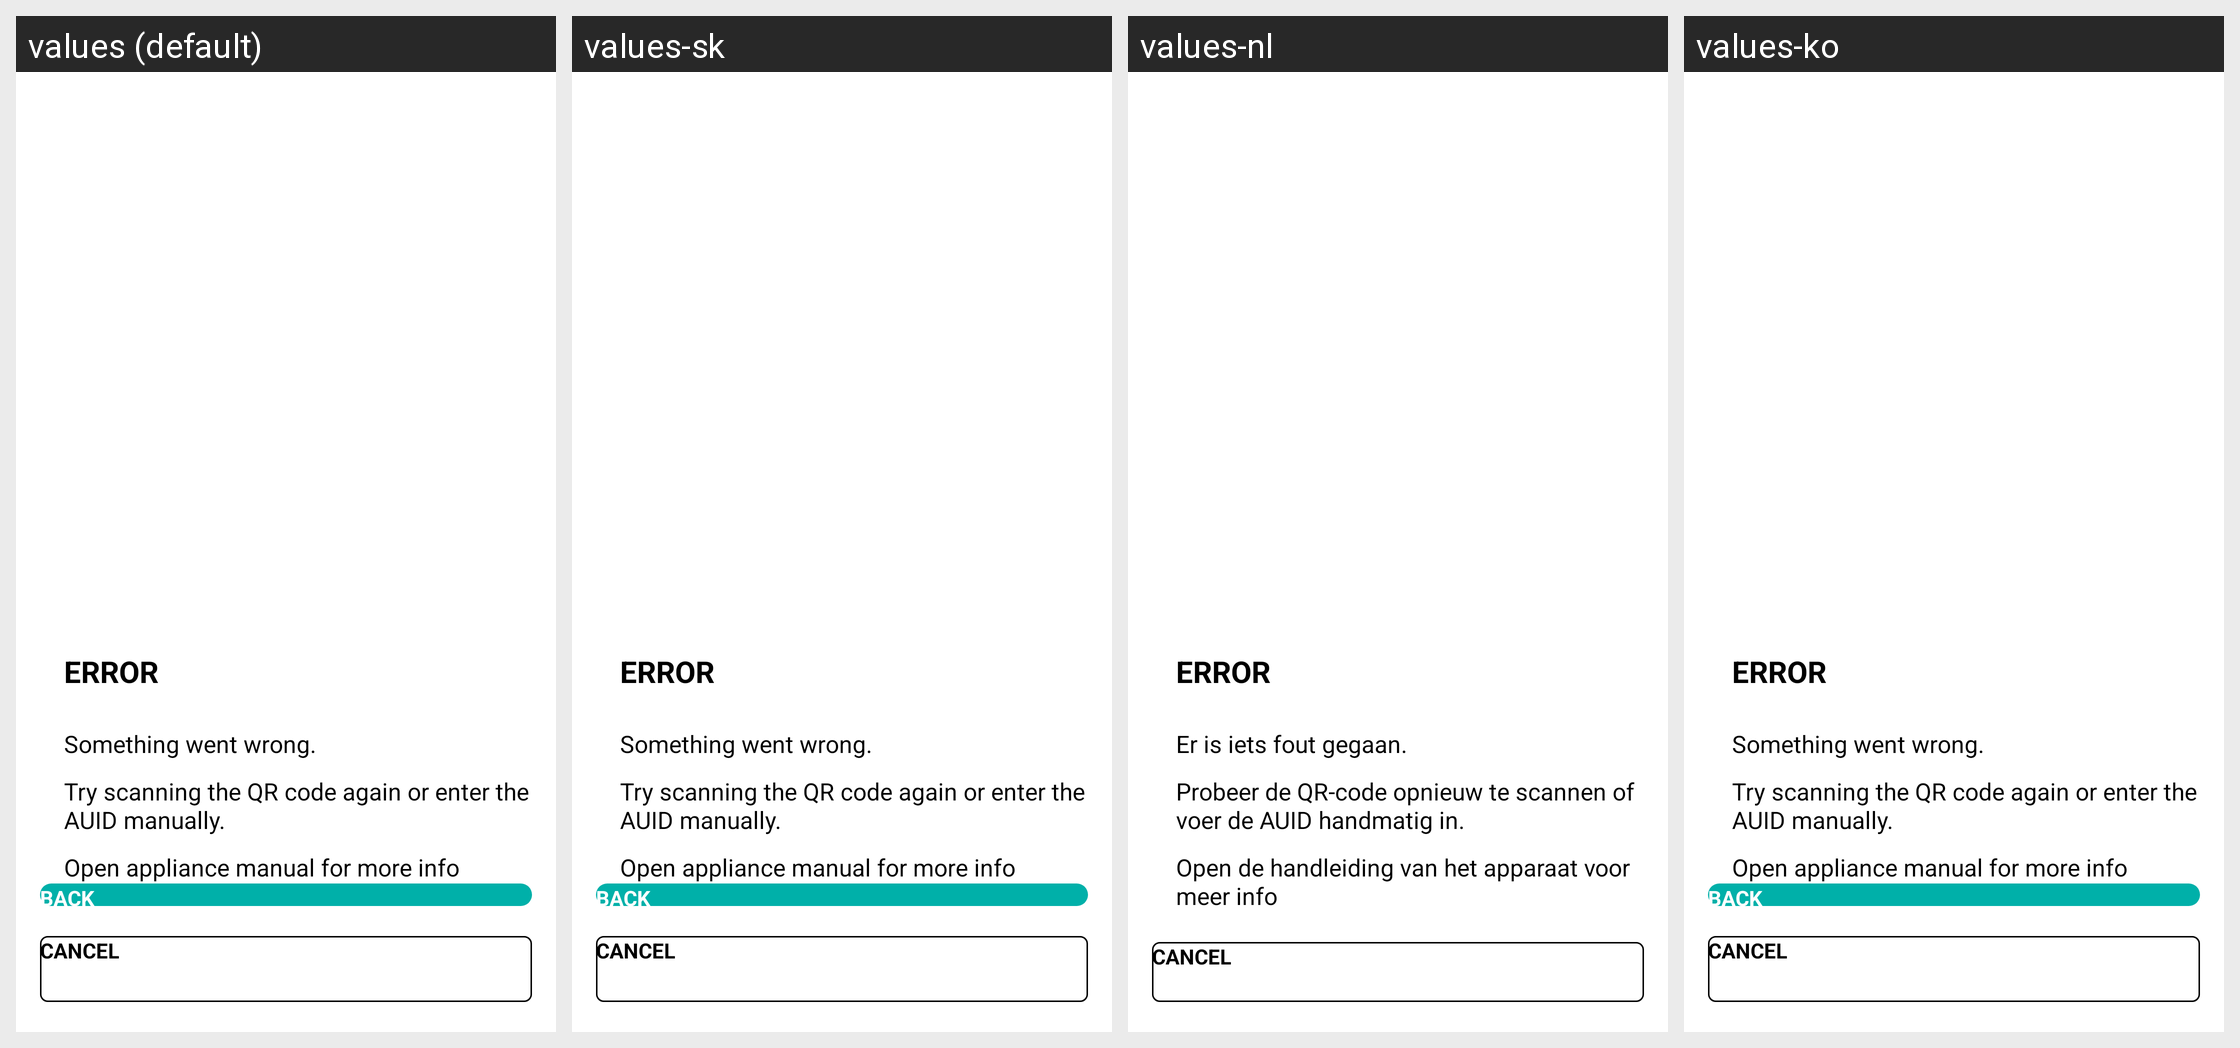

The same Android screen rendered under several of its app's locales, left to right. List the strings drawn on it with the default value and each locale's translation.
Android screen res/layout/activity_single_zone_pairing_error.xml rendered under 4 locales, left to right: values (default), values-sk, values-nl, values-ko. Device: Nexus 5 (rendered at 1080×1920; each locale shown at half size, 540×960, under a caption strip naming it); theme Theme.AppCompat.Light.NoActionBar.
Other locales in the repository, not shown: values-af, values-am, values-ar, values-as, values-az, values-be, values-bg, values-bn, values-bs, values-ca, values-cs, values-da, values-de, values-el, values-en, values-en-rGB, values-es, values-es-rUS, values-et, values-eu, values-fa, values-fi, values-fr, values-fr-rCA, values-gl, values-gu, values-he, values-hi, values-hr, values-hu, values-hy, values-id, values-in, values-is, values-it, values-iw, values-ja, values-ka, values-kk, values-km, values-kn, values-ky, values-lo, values-lt, values-lv, values-mk, values-ml, values-mn, values-mr, values-ms, values-my, values-nb, values-ne, values-or, values-pa, values-pl, values-pt, values-pt-rBR, values-pt-rPT, values-ro, values-ru, values-si, values-sl, values-sq, values-sr, values-sr-rBA, values-sv, values-sw, values-ta, values-te, values-th, values-tl, values-tr, values-uk, values-ur, values-uz, values-vi, values-zh-rCN, values-zh-rHK, values-zh-rTW, values-zu.
Strings drawn on this screen, with the default value and each locale's value (text and hints the layout hard-codes, and strings that could not be matched under every locale, appear in the picture but are not listed):

something_went_wrong
  values: Something went wrong.
  values-sk: Something went wrong.
  values-nl: Er is iets fout gegaan.
  values-ko: Something went wrong.

try_scanning_the_qr
  values: Try scanning the QR code again or enter the AUID manually.
  values-sk: Try scanning the QR code again or enter the AUID manually.
  values-nl: Probeer de QR-code opnieuw te scannen of voer de AUID handmatig in.
  values-ko: Try scanning the QR code again or enter the AUID manually.

open_appliance_manual
  values: Open appliance manual for more info
  values-sk: Open appliance manual for more info
  values-nl: Open de handleiding van het apparaat voor meer info
  values-ko: Open appliance manual for more info
